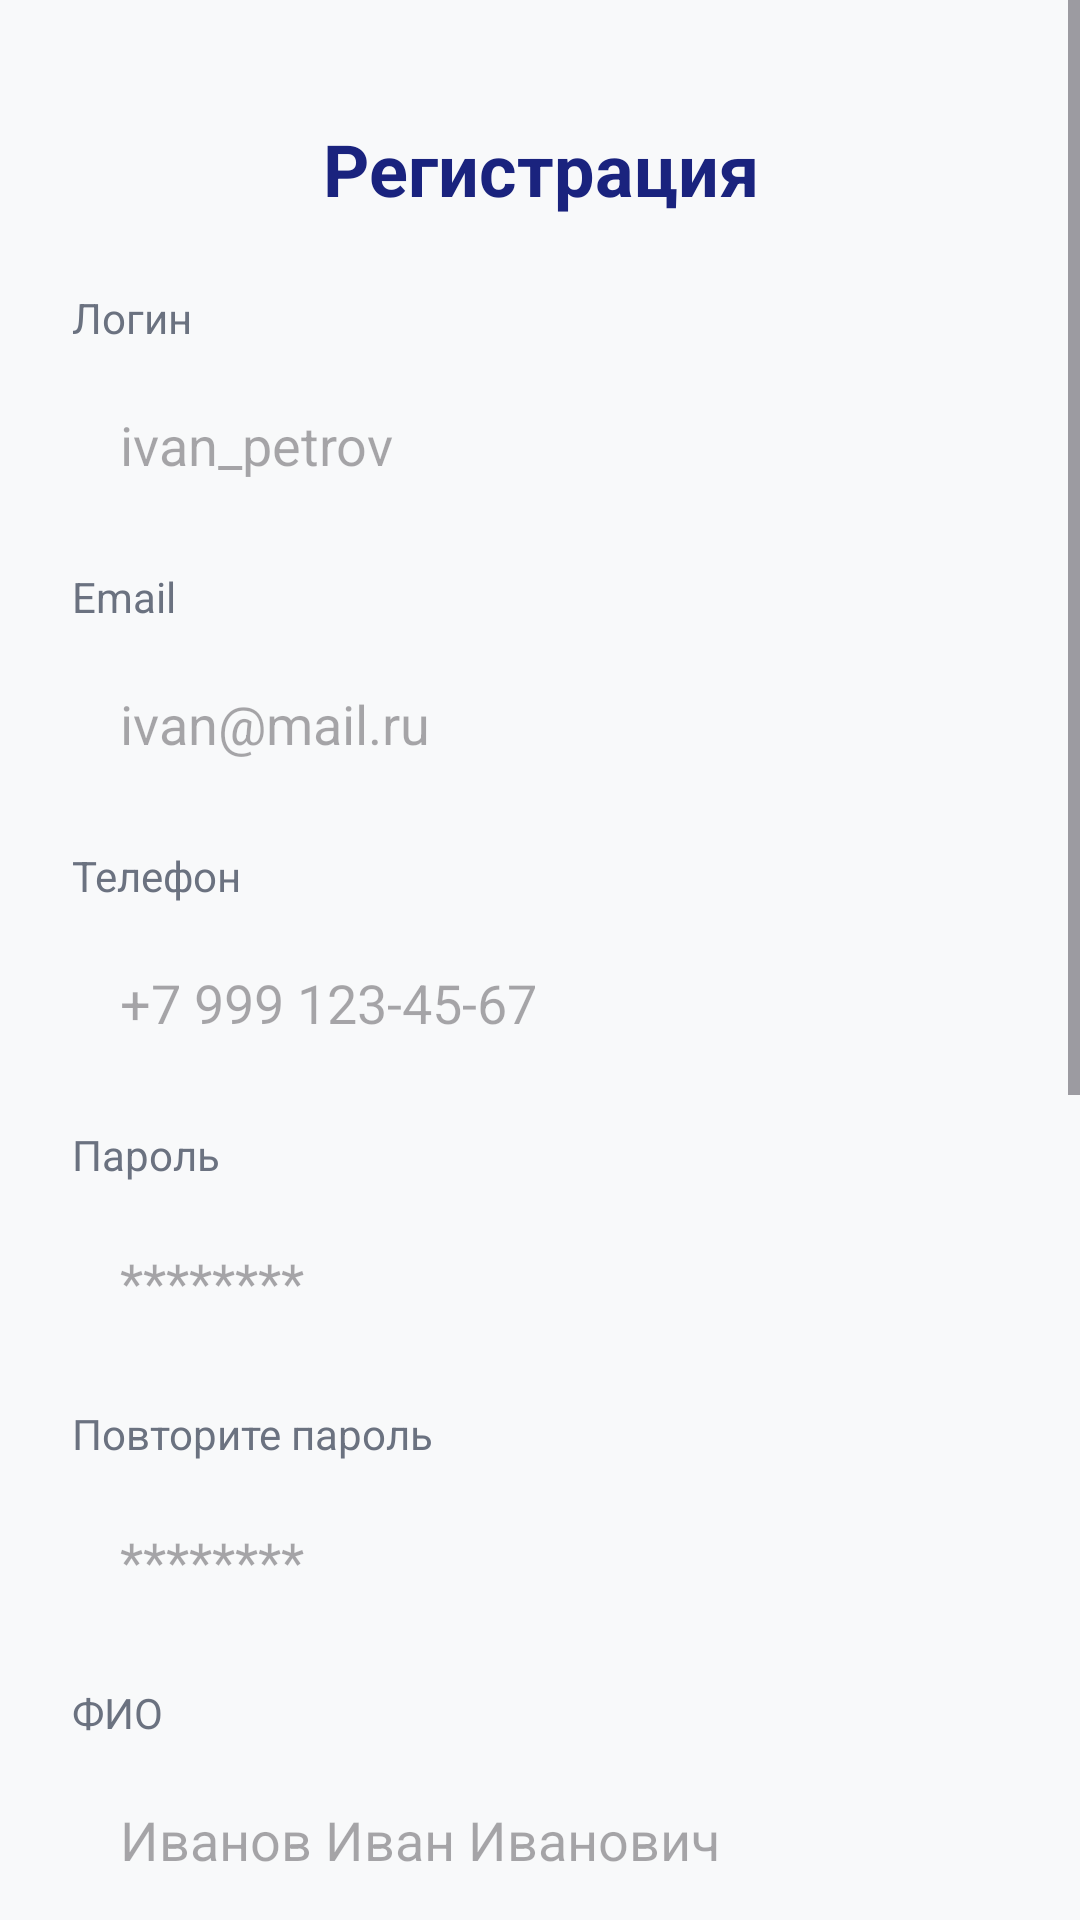

The Android layout XML behind this screen, and the referenced resources:
<!-- AndroidManifest.xml: application theme Theme.Gruz -->
<!-- res/layout/activity_register.xml -->
<?xml version="1.0" encoding="utf-8"?>
<ScrollView xmlns:android="http://schemas.android.com/apk/res/android"
    android:layout_width="match_parent"
    android:layout_height="match_parent"
    xmlns:app="http://schemas.android.com/apk/res-auto"
    android:background="#F8F9FA"
    android:fillViewport="true">
    <LinearLayout
        android:layout_width="match_parent"
        android:layout_height="wrap_content"
        android:orientation="vertical"
        android:padding="24dp">
        <TextView
            android:layout_width="match_parent"
            android:layout_height="wrap_content"
            android:text="Регистрация"
            android:textSize="24sp"
            android:textStyle="bold"
            android:textColor="#1A237E"
            android:gravity="center"
            android:layout_marginTop="16dp"
            android:layout_marginBottom="24dp"/>
        <TextView android:layout_width="match_parent" android:layout_height="wrap_content" android:text="Логин" android:textColor="#6B7280" android:layout_marginBottom="8dp"/>
        <EditText
            android:id="@+id/etRegUsername"
            android:layout_width="match_parent"
            android:layout_height="50dp"
            android:background="@drawable/bg_edittext"
            android:paddingStart="16dp"
            android:hint="ivan_petrov"
            android:inputType="text"
            android:layout_marginBottom="16dp"/>
        <TextView android:layout_width="match_parent" android:layout_height="wrap_content" android:text="Email" android:textColor="#6B7280" android:layout_marginBottom="8dp"/>
        <EditText
            android:id="@+id/etRegEmail"
            android:layout_width="match_parent"
            android:layout_height="50dp"
            android:background="@drawable/bg_edittext"
            android:paddingStart="16dp"
            android:hint="ivan@mail.ru"
            android:inputType="textEmailAddress"
            android:layout_marginBottom="16dp"/>
        <TextView android:layout_width="match_parent" android:layout_height="wrap_content" android:text="Телефон" android:textColor="#6B7280" android:layout_marginBottom="8dp"/>
        <EditText
            android:id="@+id/etRegPhone"
            android:layout_width="match_parent"
            android:layout_height="50dp"
            android:background="@drawable/bg_edittext"
            android:paddingStart="16dp"
            android:hint="+7 999 123-45-67"
            android:inputType="phone"
            android:layout_marginBottom="16dp"/>
        <TextView android:layout_width="match_parent" android:layout_height="wrap_content" android:text="Пароль" android:textColor="#6B7280" android:layout_marginBottom="8dp"/>
        <EditText
            android:id="@+id/etRegPassword"
            android:layout_width="match_parent"
            android:layout_height="50dp"
            android:background="@drawable/bg_edittext"
            android:paddingStart="16dp"
            android:hint="********"
            android:inputType="textPassword"
            android:layout_marginBottom="16dp"/>
        <TextView android:layout_width="match_parent" android:layout_height="wrap_content" android:text="Повторите пароль" android:textColor="#6B7280" android:layout_marginBottom="8dp"/>
        <EditText
            android:id="@+id/etRegPasswordConfirm"
            android:layout_width="match_parent"
            android:layout_height="50dp"
            android:background="@drawable/bg_edittext"
            android:paddingStart="16dp"
            android:hint="********"
            android:inputType="textPassword"
            android:layout_marginBottom="16dp"/>
        <TextView android:layout_width="match_parent" android:layout_height="wrap_content" android:text="ФИО" android:textColor="#6B7280" android:layout_marginBottom="8dp"/>
        <EditText
            android:id="@+id/etRegFio"
            android:layout_width="match_parent"
            android:layout_height="50dp"
            android:background="@drawable/bg_edittext"
            android:paddingStart="16dp"
            android:hint="Иванов Иван Иванович"
            android:inputType="textPersonName"
            android:layout_marginBottom="16dp"/>
        <TextView android:layout_width="match_parent" android:layout_height="wrap_content" android:text="Почтовый индекс" android:textColor="#6B7280" android:layout_marginBottom="8dp"/>
        <EditText
            android:id="@+id/etRegIndex"
            android:layout_width="match_parent"
            android:layout_height="50dp"
            android:background="@drawable/bg_edittext"
            android:paddingStart="16dp"
            android:hint="101000"
            android:inputType="number"
            android:layout_marginBottom="16dp"/>
        <TextView android:layout_width="match_parent" android:layout_height="wrap_content" android:text="Город" android:textColor="#6B7280" android:layout_marginBottom="8dp"/>
        <EditText
            android:id="@+id/etRegCity"
            android:layout_width="match_parent"
            android:layout_height="50dp"
            android:background="@drawable/bg_edittext"
            android:paddingStart="16dp"
            android:hint="Москва"
            android:inputType="text"
            android:layout_marginBottom="16dp"/>
        <TextView android:layout_width="match_parent" android:layout_height="wrap_content" android:text="Улица" android:textColor="#6B7280" android:layout_marginBottom="8dp"/>
        <EditText
            android:id="@+id/etRegStreet"
            android:layout_width="match_parent"
            android:layout_height="50dp"
            android:background="@drawable/bg_edittext"
            android:paddingStart="16dp"
            android:hint="ул. Ленина"
            android:inputType="text"
            android:layout_marginBottom="16dp"/>
        <TextView android:layout_width="match_parent" android:layout_height="wrap_content" android:text="Дом" android:textColor="#6B7280" android:layout_marginBottom="8dp"/>
        <EditText
            android:id="@+id/etRegHouse"
            android:layout_width="match_parent"
            android:layout_height="50dp"
            android:background="@drawable/bg_edittext"
            android:paddingStart="16dp"
            android:hint="1"
            android:inputType="text"
            android:layout_marginBottom="32dp"/>
        <com.google.android.material.button.MaterialButton
            android:id="@+id/btnRegister"
            android:layout_width="match_parent"
            android:layout_height="56dp"
            android:text="Зарегистрироваться"
            android:textAllCaps="false"
            android:textSize="16sp"
            app:cornerRadius="8dp"
            app:backgroundTint="#1A237E"/>
    </LinearLayout>
</ScrollView>
<!-- resources referenced by this layout -->
<resources>
  <style name="Theme.Gruz" parent="Base.Theme.Gruz" />
  <style name="Base.Theme.Gruz" parent="Theme.Material3.DayNight.NoActionBar">
          
          
      </style>
</resources>
